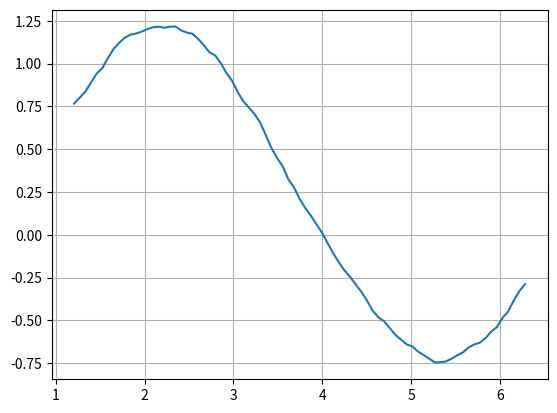

Generate this figure with matplotlib:
#!/usr/bin/env python3
# vim: set fileencoding=utf-8

#
#  (C) Copyright 2021  Pavel Tisnovsky
#
#  All rights reserved. This program and the accompanying materials
#  are made available under the terms of the Eclipse Public License v1.0
#  which accompanies this distribution, and is available at
#  http://www.eclipse.org/legal/epl-v10.html
#
#  Contributors:
# [redacted]
#

import numpy as np
import pandas
import matplotlib.pyplot as plt

# hodnoty na x-ové ose
r = np.linspace(0, 2 * np.pi, 100)

# konstrukce datové struktury Series
s = pandas.Series(data=np.sin(r), index=r)

s2 = s.map(lambda x: x + np.random.rand() / 2)

s3 = s2.rolling(20).mean()

# tisk obsahu Series
print(s3)

# vytvoření grafu
s3.plot(grid=True)

# uložení grafu
plt.savefig("series_plot_09.png")

# vykreslení grafu
plt.show()
